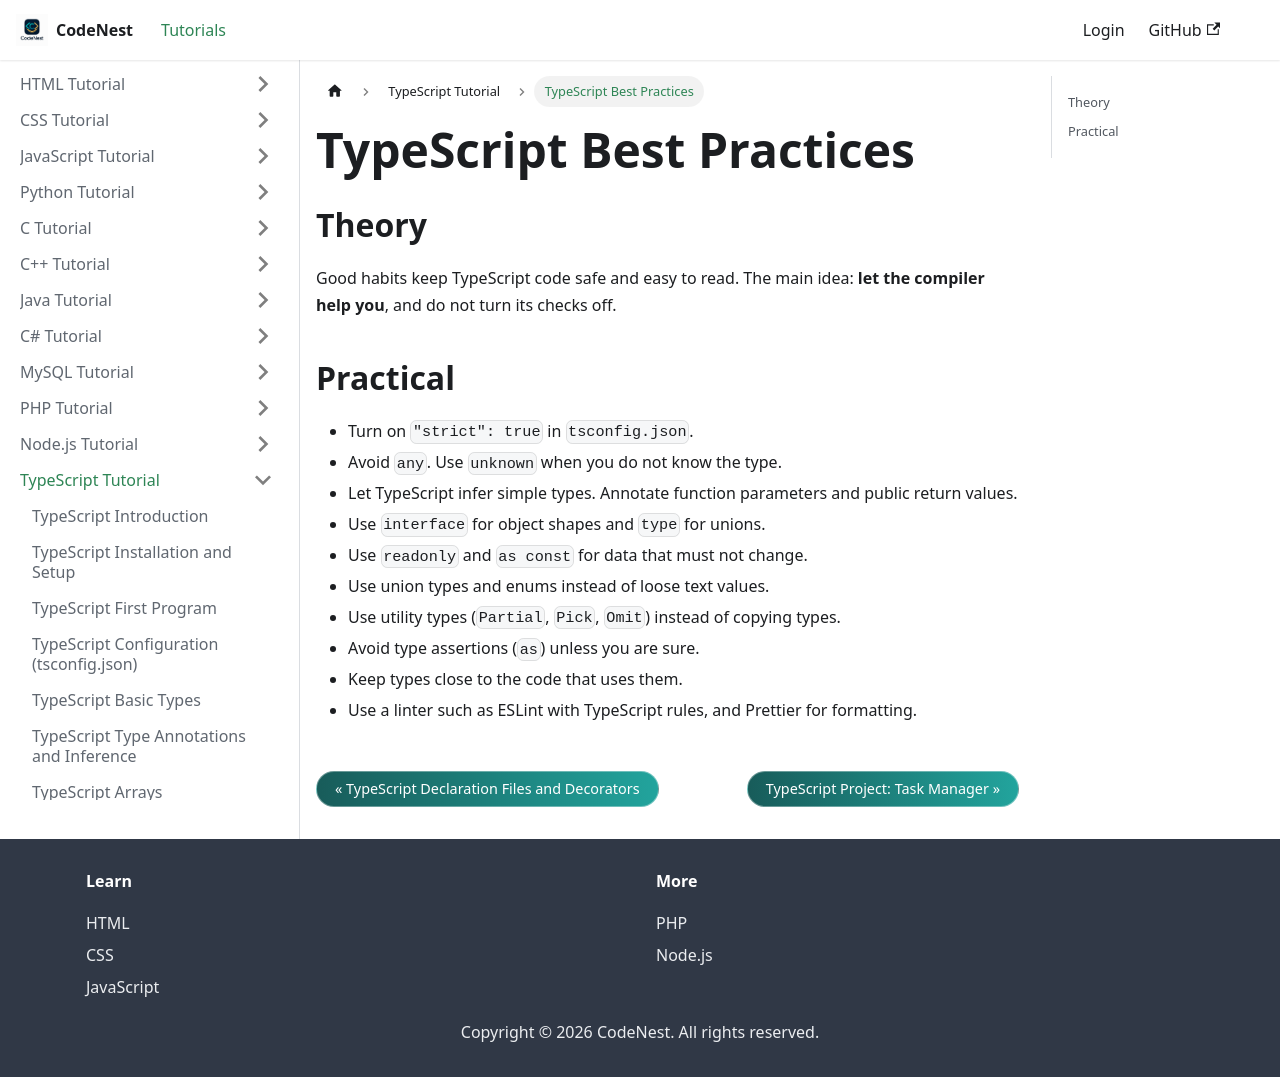

repository: adnankhan112/codenest · page: docs/typescript/best-practices.html · generator: docusaurus

---
title: "TypeScript Best Practices"
sidebar_position: 36
---

# TypeScript Best Practices

## Theory

Good habits keep TypeScript code safe and easy to read. The main idea: **let the compiler help you**, and do not turn its checks off.

## Practical

- Turn on `"strict": true` in `tsconfig.json`.
- Avoid `any`. Use `unknown` when you do not know the type.
- Let TypeScript infer simple types. Annotate function parameters and public return values.
- Use `interface` for object shapes and `type` for unions.
- Use `readonly` and `as const` for data that must not change.
- Use union types and enums instead of loose text values.
- Use utility types (`Partial`, `Pick`, `Omit`) instead of copying types.
- Avoid type assertions (`as`) unless you are sure.
- Keep types close to the code that uses them.
- Use a linter such as ESLint with TypeScript rules, and Prettier for formatting.
